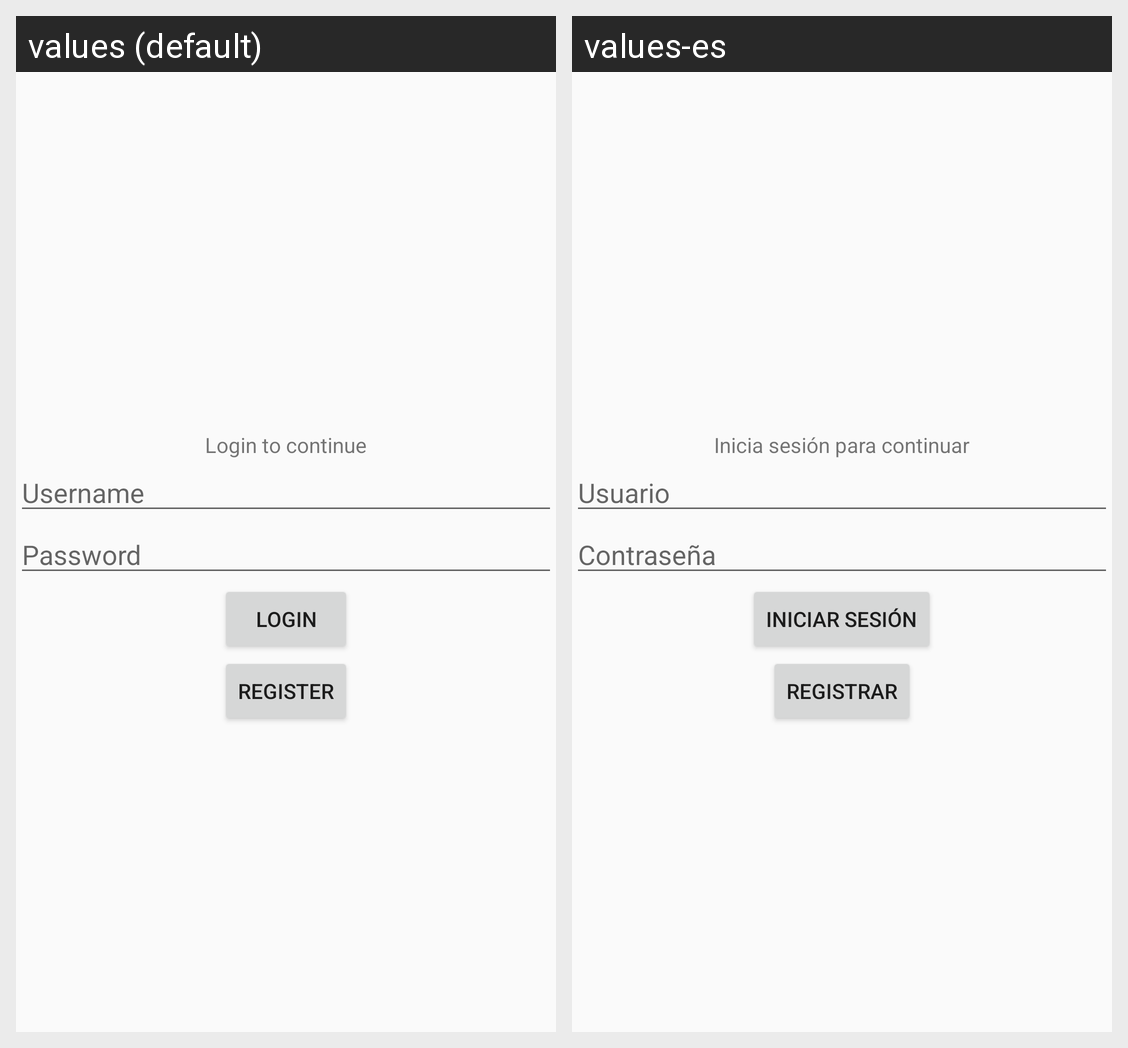

Translations of the strings shown on this Android screen, per locale in the grid:
Android screen res/layout/activity_login.xml rendered under 2 locales, left to right: values (default), values-es. Device: Nexus 5 (rendered at 1080×1920; each locale shown at half size, 540×960, under a caption strip naming it); theme AppTheme.
Strings drawn on this screen, with the default value and each locale's value (text and hints the layout hard-codes, and strings that could not be matched under every locale, appear in the picture but are not listed):

username
  values: Username
  values-es: Usuario

password
  values: Password
  values-es: Contraseña

login
  values: Login
  values-es: Iniciar Sesión

welcome
  values: Login to continue
  values-es: Inicia sesión para continuar

register
  values: Register
  values-es: Registrar
